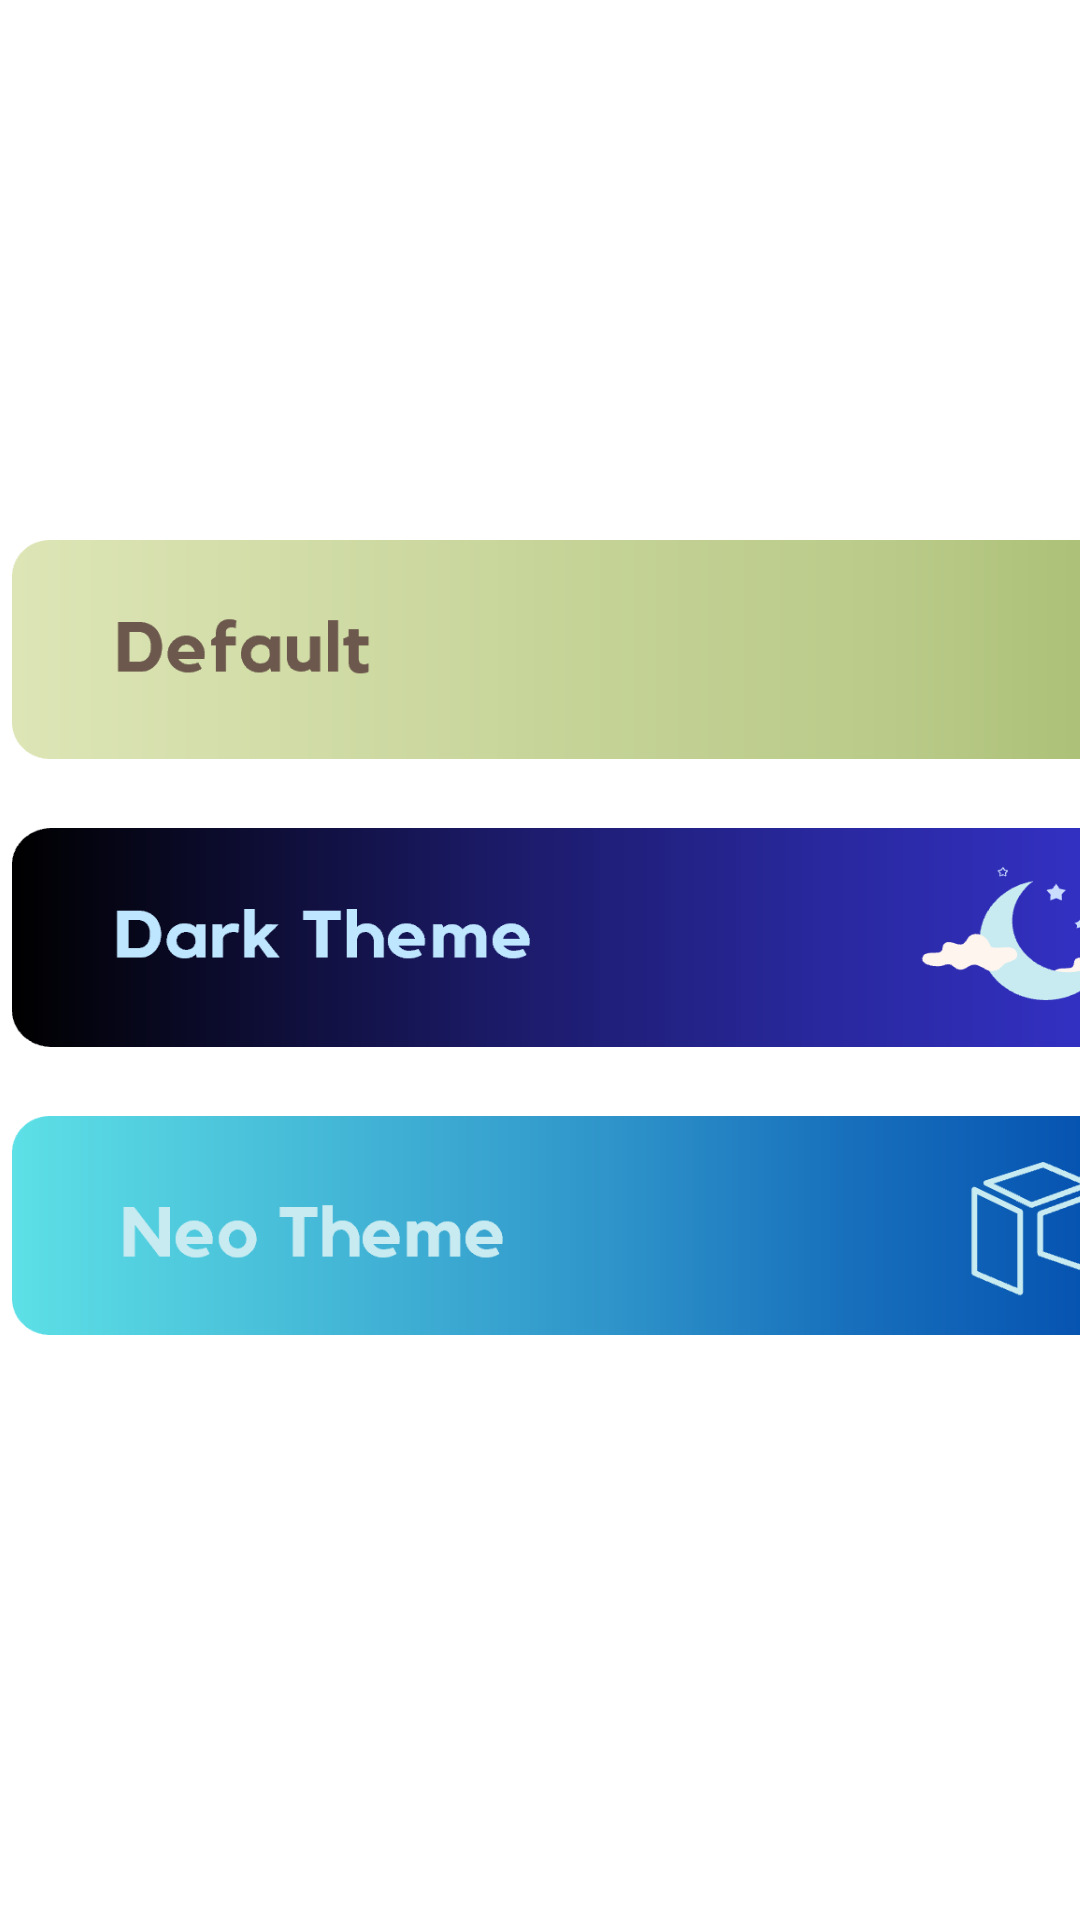

Android layout source for this screen:
<!-- AndroidManifest.xml: application theme Theme.Algorun -->
<!-- res/layout/activity_themes.xml -->
<?xml version="1.0" encoding="utf-8"?>
<androidx.constraintlayout.widget.ConstraintLayout xmlns:android="http://schemas.android.com/apk/res/android"
    xmlns:app="http://schemas.android.com/apk/res-auto"
    xmlns:tools="http://schemas.android.com/tools"
    android:layout_width="match_parent"
    android:layout_height="match_parent"
    tools:context=".Themes"
    tools:ignore="ExtraText">

    <androidx.appcompat.widget.AppCompatButton
        android:id="@+id/btnDef"
        android:layout_width="403dp"
        android:layout_height="73dp"
        android:layout_marginStart="4dp"
        android:layout_marginTop="180dp"
        android:background="@drawable/nc_defbtn"
        app:layout_constraintStart_toStartOf="parent"
        app:layout_constraintTop_toTopOf="parent"
        tools:ignore="MissingConstraints" />

    <androidx.appcompat.widget.AppCompatButton
        android:id="@+id/btnNeo"
        android:layout_width="403dp"
        android:layout_height="73dp"
        android:layout_marginStart="4dp"
        android:layout_marginTop="372dp"
        android:background="@drawable/nc_neobtn"
        app:layout_constraintStart_toStartOf="parent"
        app:layout_constraintTop_toTopOf="parent" />

    <androidx.appcompat.widget.AppCompatButton
        android:id="@+id/btnDark"
        android:layout_width="403dp"
        android:layout_height="73dp"
        android:layout_marginStart="4dp"
        android:layout_marginTop="276dp"
        android:background="@drawable/nc_darkbtn"
        app:layout_constraintStart_toStartOf="parent"
        app:layout_constraintTop_toTopOf="parent" />

</androidx.constraintlayout.widget.ConstraintLayout>
<!-- resources referenced by this layout -->
<resources>
  <!-- drawable nc_darkbtn: png bitmap (drawable, 24883 bytes) -->
  <!-- drawable nc_defbtn: png bitmap (drawable, 6478 bytes) -->
  <!-- drawable nc_neobtn: png bitmap (drawable, 27370 bytes) -->
  <style name="Theme.Algorun" parent="Theme.MaterialComponents.DayNight.DarkActionBar">
          
          <item name="colorPrimary">@color/olivine</item>
          <item name="colorPrimaryVariant">@color/parchment</item>
      </style>
  <color name="olivine">#ADC178</color>
  <color name="parchment">#F0EAD2</color>
</resources>
